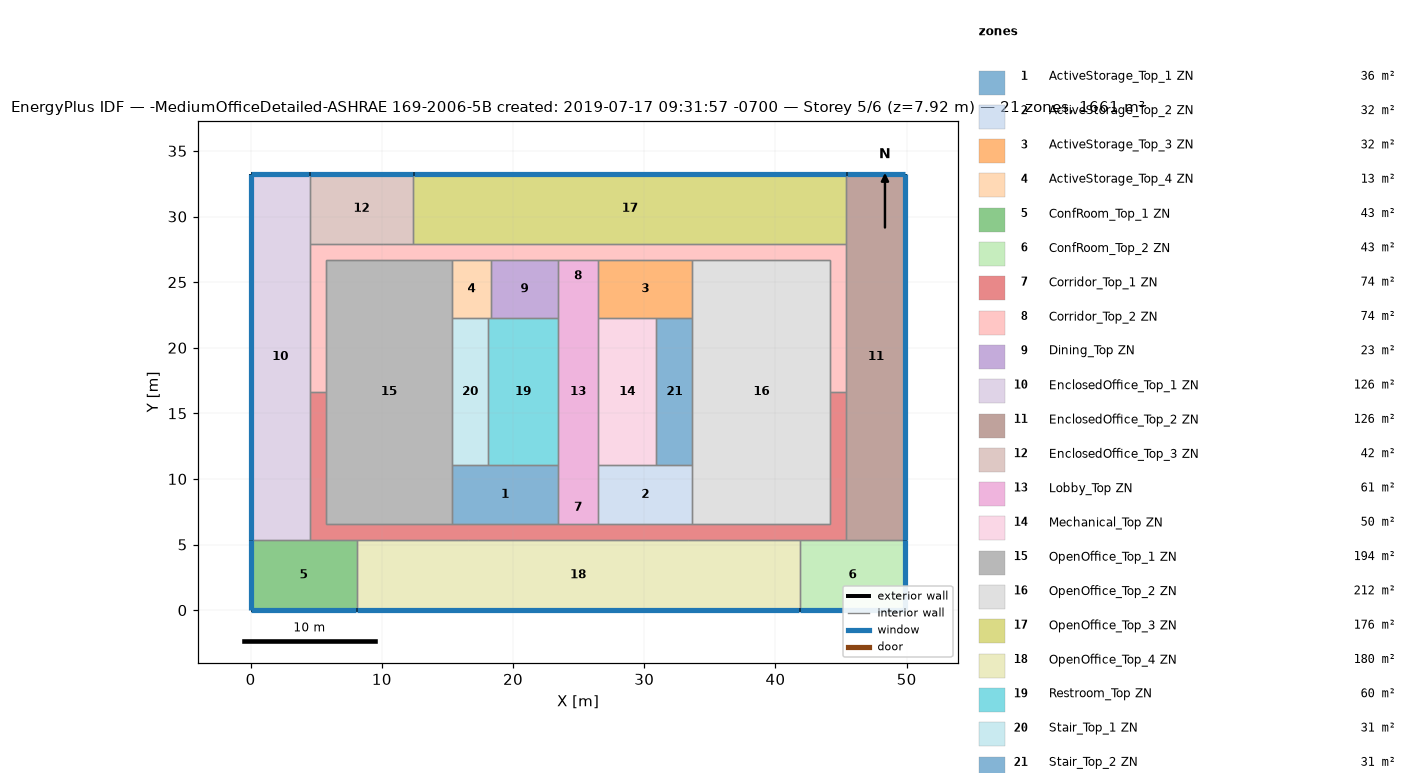
=== STOREY PLAN SPEC (per zone: floor XY polygon, exterior-wall plan segments, windows/doors) ===
zone 1: ActiveStorage_Top_1 ZN  (36.2 m²)
  floor: (23.43, 11.04) (23.43, 6.56) (15.35, 6.56) (15.35, 11.04)
  interior walls: 5
zone 2: ActiveStorage_Top_2 ZN  (32.2 m²)
  floor: (33.67, 11.04) (33.67, 6.56) (26.48, 6.56) (26.48, 11.04)
  interior walls: 5
zone 3: ActiveStorage_Top_3 ZN  (32.2 m²)
  floor: (33.67, 26.71) (33.67, 22.23) (26.48, 22.23) (26.48, 26.71)
  interior walls: 5
zone 4: ActiveStorage_Top_4 ZN  (13.2 m²)
  floor: (18.31, 26.71) (18.31, 22.23) (15.35, 22.23) (15.35, 26.71)
  interior walls: 5
zone 5: ConfRoom_Top_1 ZN  (43.1 m²)
  floor: (8.07, 5.34) (8.07, 0.00) (0.00, 0.00) (0.00, 5.34)
  exterior wall: (0.00, 0.00) – (8.07, 0.00)  [8.1 m]
    window: (0.03, 0.00) – (8.04, 0.00)  [10.6 m²]
  exterior wall: (0.00, 5.34) – (0.00, 0.00)  [5.3 m]
    window: (0.00, 5.32) – (0.00, 0.03)  [7.0 m²]
  interior walls: 3
zone 6: ConfRoom_Top_2 ZN  (43.1 m²)
  floor: (49.91, 5.34) (49.91, 0.00) (41.84, 0.00) (41.84, 5.34)
  exterior wall: (49.91, 0.00) – (49.91, 5.34)  [5.3 m]
    window: (49.91, 0.03) – (49.91, 5.32)  [7.0 m²]
  exterior wall: (41.84, 0.00) – (49.91, 0.00)  [8.1 m]
    window: (41.87, 0.00) – (49.89, 0.00)  [10.6 m²]
  interior walls: 3
zone 7: Corridor_Top_1 ZN  (74.4 m²)
  floor: (45.41, 16.64) (45.41, 5.34) (4.50, 5.34) (4.50, 16.64) (5.72, 16.64) (5.72, 6.56) (44.19, 6.56) (44.19, 16.64)
  interior walls: 16
zone 8: Corridor_Top_2 ZN  (74.4 m²)
  floor: (45.41, 27.93) (45.41, 16.64) (44.19, 16.64) (44.19, 26.71) (5.72, 26.71) (5.72, 16.64) (4.50, 16.64) (4.50, 27.93)
  interior walls: 15
zone 9: Dining_Top ZN  (22.9 m²)
  floor: (23.43, 26.71) (23.43, 22.23) (18.31, 22.23) (18.31, 26.71)
  interior walls: 4
zone 10: EnclosedOffice_Top_1 ZN  (125.8 m²)
  floor: (4.50, 33.27) (4.50, 5.34) (0.00, 5.34) (0.00, 33.27)
  exterior wall: (4.50, 33.27) – (0.00, 33.27)  [4.5 m]
    window: (4.48, 33.27) – (0.03, 33.27)  [5.9 m²]
  exterior wall: (0.00, 33.27) – (0.00, 5.34)  [27.9 m]
    window: (0.00, 33.25) – (0.00, 5.37)  [36.5 m²]
  interior walls: 4
zone 11: EnclosedOffice_Top_2 ZN  (125.8 m²)
  floor: (49.91, 33.27) (49.91, 5.34) (45.41, 5.34) (45.41, 33.27)
  exterior wall: (49.91, 33.27) – (45.41, 33.27)  [4.5 m]
    window: (49.89, 33.27) – (45.43, 33.27)  [5.9 m²]
  exterior wall: (49.91, 5.34) – (49.91, 33.27)  [27.9 m]
    window: (49.91, 5.37) – (49.91, 33.25)  [36.5 m²]
  interior walls: 4
zone 12: EnclosedOffice_Top_3 ZN  (42.1 m²)
  floor: (12.39, 33.27) (12.39, 27.93) (4.50, 27.93) (4.50, 33.27)
  exterior wall: (12.39, 33.27) – (4.50, 33.27)  [7.9 m]
    window: (12.37, 33.27) – (4.53, 33.27)  [10.3 m²]
  interior walls: 4
zone 13: Lobby_Top ZN  (61.4 m²)
  floor: (26.48, 26.71) (26.48, 6.56) (23.43, 6.56) (23.43, 26.71)
  interior walls: 8
zone 14: Mechanical_Top ZN  (49.8 m²)
  floor: (30.93, 22.23) (30.93, 11.04) (26.48, 11.04) (26.48, 22.23)
  interior walls: 4
zone 15: OpenOffice_Top_1 ZN  (194.1 m²)
  floor: (15.35, 26.71) (15.35, 6.56) (5.72, 6.56) (5.72, 26.71)
  interior walls: 7
zone 16: OpenOffice_Top_2 ZN  (211.9 m²)
  floor: (44.19, 26.71) (44.19, 6.56) (33.67, 6.56) (33.67, 26.71)
  interior walls: 7
zone 17: OpenOffice_Top_3 ZN  (176.3 m²)
  floor: (45.41, 33.27) (45.41, 27.93) (12.39, 27.93) (12.39, 33.27)
  exterior wall: (45.41, 33.27) – (12.39, 33.27)  [33.0 m]
    window: (45.38, 33.27) – (12.42, 33.27)  [43.2 m²]
  interior walls: 3
zone 18: OpenOffice_Top_4 ZN  (180.4 m²)
  floor: (41.84, 5.34) (41.84, 0.00) (8.07, 0.00) (8.07, 5.34)
  exterior wall: (8.07, 0.00) – (41.84, 0.00)  [33.8 m]
    window: (8.09, 0.00) – (41.82, 0.00)  [44.2 m²]
  interior walls: 5
zone 19: Restroom_Top ZN  (59.7 m²)
  floor: (23.43, 22.23) (23.43, 11.04) (18.10, 11.04) (18.10, 22.23)
  interior walls: 5
zone 20: Stair_Top_1 ZN  (30.7 m²)
  floor: (18.10, 22.23) (18.10, 11.04) (15.35, 11.04) (15.35, 22.23)
  interior walls: 4
zone 21: Stair_Top_2 ZN  (30.7 m²)
  floor: (33.67, 22.23) (33.67, 11.04) (30.93, 11.04) (30.93, 22.23)
  interior walls: 4

=== DERIVED (storey summary) ===
Building: -MediumOfficeDetailed-ASHRAE 169-2006-5B created: 2019-07-17 09:31:57 -0700
Storey: 5 of 6  (floor level z = 7.92 m)
Storey gross floor area: 1660.7 m²
Zones on this storey: 21
  - ActiveStorage_Top_1 ZN: floor 36.2 m²
  - ActiveStorage_Top_2 ZN: floor 32.2 m²
  - ActiveStorage_Top_3 ZN: floor 32.2 m²
  - ActiveStorage_Top_4 ZN: floor 13.2 m²
  - ConfRoom_Top_1 ZN: floor 43.1 m²; exterior wall 13.4 m (36.8 m²); 2 window(s) 17.5 m²; WWR 47.7%
  - ConfRoom_Top_2 ZN: floor 43.1 m²; exterior wall 13.4 m (36.8 m²); 2 window(s) 17.5 m²; WWR 47.7%
  - Corridor_Top_1 ZN: floor 74.4 m²
  - Corridor_Top_2 ZN: floor 74.4 m²
  - Dining_Top ZN: floor 22.9 m²
  - EnclosedOffice_Top_1 ZN: floor 125.8 m²; exterior wall 32.4 m (89.0 m²); 2 window(s) 42.4 m²; WWR 47.7%
  - EnclosedOffice_Top_2 ZN: floor 125.8 m²; exterior wall 32.4 m (89.0 m²); 2 window(s) 42.4 m²; WWR 47.7%
  - EnclosedOffice_Top_3 ZN: floor 42.1 m²; exterior wall 7.9 m (21.6 m²); 1 window(s) 10.3 m²; WWR 47.7%
  - Lobby_Top ZN: floor 61.4 m²
  - Mechanical_Top ZN: floor 49.8 m²
  - OpenOffice_Top_1 ZN: floor 194.1 m²
  - OpenOffice_Top_2 ZN: floor 211.9 m²
  - OpenOffice_Top_3 ZN: floor 176.3 m²; exterior wall 33.0 m (90.6 m²); 1 window(s) 43.2 m²; WWR 47.7%
  - OpenOffice_Top_4 ZN: floor 180.4 m²; exterior wall 33.8 m (92.6 m²); 1 window(s) 44.2 m²; WWR 47.7%
  - Restroom_Top ZN: floor 59.7 m²
  - Stair_Top_1 ZN: floor 30.7 m²
  - Stair_Top_2 ZN: floor 30.7 m²
Zone adjacency (shared interzone walls):
  - ActiveStorage_Top_1 ZN ↔ Corridor_Top_1 ZN
  - ActiveStorage_Top_1 ZN ↔ Lobby_Top ZN
  - ActiveStorage_Top_1 ZN ↔ OpenOffice_Top_1 ZN
  - ActiveStorage_Top_1 ZN ↔ Restroom_Top ZN
  - ActiveStorage_Top_1 ZN ↔ Stair_Top_1 ZN
  - ActiveStorage_Top_2 ZN ↔ Corridor_Top_1 ZN
  - ActiveStorage_Top_2 ZN ↔ Lobby_Top ZN
  - ActiveStorage_Top_2 ZN ↔ Mechanical_Top ZN
  - ActiveStorage_Top_2 ZN ↔ OpenOffice_Top_2 ZN
  - ActiveStorage_Top_2 ZN ↔ Stair_Top_2 ZN
  - ActiveStorage_Top_3 ZN ↔ Corridor_Top_2 ZN
  - ActiveStorage_Top_3 ZN ↔ Lobby_Top ZN
  - ActiveStorage_Top_3 ZN ↔ Mechanical_Top ZN
  - ActiveStorage_Top_3 ZN ↔ OpenOffice_Top_2 ZN
  - ActiveStorage_Top_3 ZN ↔ Stair_Top_2 ZN
  - ActiveStorage_Top_4 ZN ↔ Corridor_Top_2 ZN
  - ActiveStorage_Top_4 ZN ↔ Dining_Top ZN
  - ActiveStorage_Top_4 ZN ↔ OpenOffice_Top_1 ZN
  - ActiveStorage_Top_4 ZN ↔ Restroom_Top ZN
  - ActiveStorage_Top_4 ZN ↔ Stair_Top_1 ZN
  - ConfRoom_Top_1 ZN ↔ Corridor_Top_1 ZN
  - ConfRoom_Top_1 ZN ↔ EnclosedOffice_Top_1 ZN
  - ConfRoom_Top_1 ZN ↔ OpenOffice_Top_4 ZN
  - ConfRoom_Top_2 ZN ↔ Corridor_Top_1 ZN
  - ConfRoom_Top_2 ZN ↔ EnclosedOffice_Top_2 ZN
  - ConfRoom_Top_2 ZN ↔ OpenOffice_Top_4 ZN
  - Corridor_Top_1 ZN ↔ Corridor_Top_2 ZN
  - Corridor_Top_1 ZN ↔ EnclosedOffice_Top_1 ZN
  - Corridor_Top_1 ZN ↔ EnclosedOffice_Top_2 ZN
  - Corridor_Top_1 ZN ↔ Lobby_Top ZN
  - Corridor_Top_1 ZN ↔ OpenOffice_Top_1 ZN
  - Corridor_Top_1 ZN ↔ OpenOffice_Top_2 ZN
  - Corridor_Top_1 ZN ↔ OpenOffice_Top_4 ZN
  - Corridor_Top_2 ZN ↔ Dining_Top ZN
  - Corridor_Top_2 ZN ↔ EnclosedOffice_Top_1 ZN
  - Corridor_Top_2 ZN ↔ EnclosedOffice_Top_2 ZN
  - Corridor_Top_2 ZN ↔ EnclosedOffice_Top_3 ZN
  - Corridor_Top_2 ZN ↔ Lobby_Top ZN
  - Corridor_Top_2 ZN ↔ OpenOffice_Top_1 ZN
  - Corridor_Top_2 ZN ↔ OpenOffice_Top_2 ZN
  - Corridor_Top_2 ZN ↔ OpenOffice_Top_3 ZN
  - Dining_Top ZN ↔ Lobby_Top ZN
  - Dining_Top ZN ↔ Restroom_Top ZN
  - EnclosedOffice_Top_1 ZN ↔ EnclosedOffice_Top_3 ZN
  - EnclosedOffice_Top_2 ZN ↔ OpenOffice_Top_3 ZN
  - EnclosedOffice_Top_3 ZN ↔ OpenOffice_Top_3 ZN
  - Lobby_Top ZN ↔ Mechanical_Top ZN
  - Lobby_Top ZN ↔ Restroom_Top ZN
  - Mechanical_Top ZN ↔ Stair_Top_2 ZN
  - OpenOffice_Top_1 ZN ↔ Stair_Top_1 ZN
  - OpenOffice_Top_2 ZN ↔ Stair_Top_2 ZN
  - Restroom_Top ZN ↔ Stair_Top_1 ZN